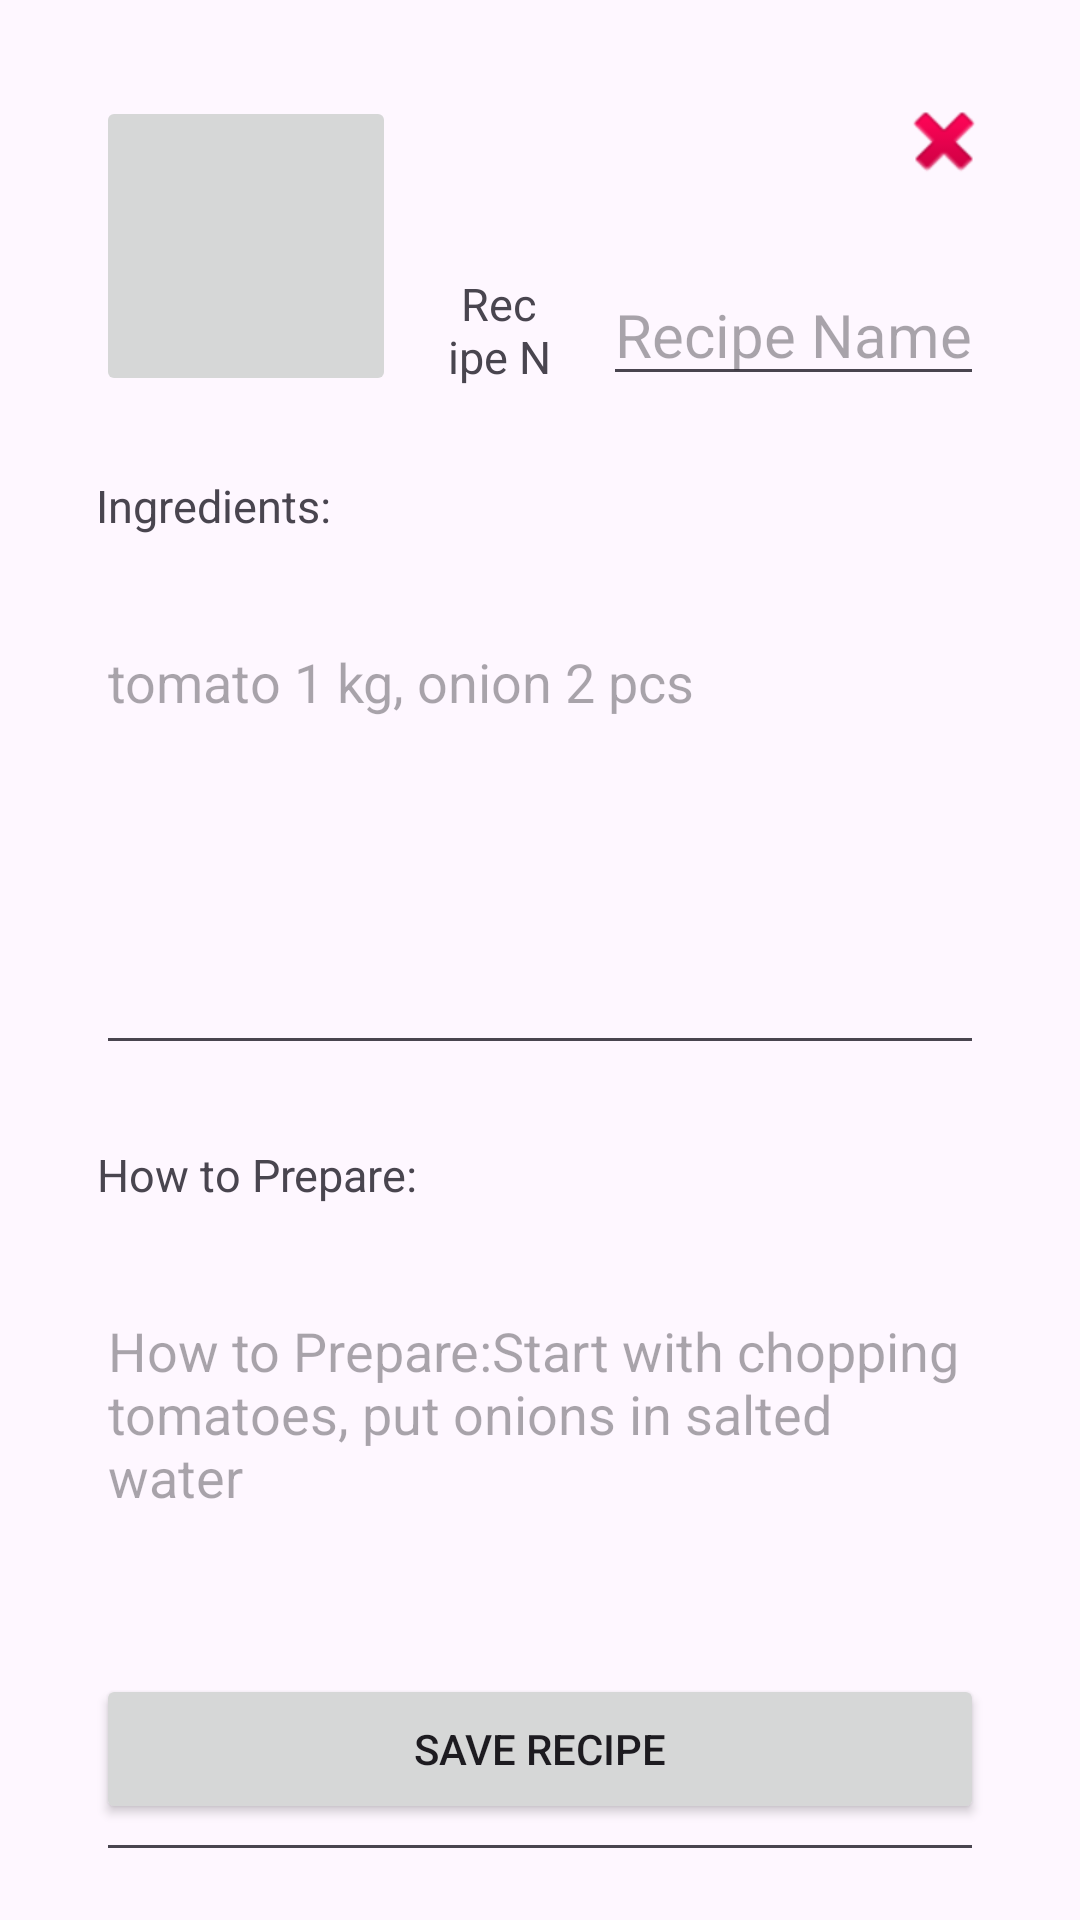

The Android layout XML behind this screen, and the referenced resources:
<!-- AndroidManifest.xml: application theme Theme.GroceriesWizard -->
<!-- res/layout/add_recipe.xml -->
<RelativeLayout
    xmlns:android="http://schemas.android.com/apk/res/android"
    xmlns:app="http://schemas.android.com/apk/res-auto"
    android:layout_width="match_parent"
    android:layout_height="match_parent"
    android:orientation="vertical"
    android:padding="16dp">

    <ImageButton
        android:id="@+id/add_image"
        android:layout_width="100dp"
        android:layout_height="100dp"
        android:layout_alignParentStart="true"
        android:layout_alignParentTop="true"
        android:layout_marginStart="16dp"
        android:layout_marginTop="16dp" />


    <TextView
        android:id="@+id/ask_recipe"
        android:layout_width="wrap_content"
        android:layout_height="41dp"
        android:layout_alignBottom="@+id/add_image"
        android:layout_marginStart="16dp"
        android:layout_marginEnd="16dp"
        android:layout_marginBottom="0dp"
        android:layout_toStartOf="@+id/edit_recipe_name"
        android:layout_toEndOf="@+id/add_image"
        android:gravity="center"
        android:singleLine="false"
        android:text="@string/ask_recipe_name"
        android:textSize="15sp" />

    <EditText
        android:id="@+id/edit_recipe_name"
        android:layout_width="wrap_content"
        android:layout_height="41dp"
        android:layout_alignBottom="@+id/add_image"
        android:layout_alignParentEnd="true"
        android:layout_marginEnd="16dp"
        android:layout_marginBottom="0dp"
        android:hint="Recipe Name"
        android:textSize="20dp" />

    <TextView
        android:id="@+id/ask_ingredients"
        android:layout_width="wrap_content"
        android:layout_height="41dp"
        android:layout_below="@+id/add_image"
        android:layout_alignParentStart="true"
        android:layout_marginStart="16dp"
        android:layout_marginTop="16dp"
        android:gravity="center"
        android:singleLine="false"
        android:text="@string/ingredients"
        android:textSize="15sp" />

    <EditText
        android:id="@+id/edit_recipe_ingredients"
        android:layout_width="match_parent"
        android:layout_height="150dp"
        android:layout_below="@+id/ask_ingredients"
        android:layout_alignParentStart="true"
        android:layout_alignParentEnd="true"
        android:layout_marginStart="16dp"
        android:layout_marginTop="16dp"
        android:layout_marginEnd="16dp"
        android:gravity="left"
        android:hint="@string/hint_recipe_ingredients" />

    <TextView
        android:id="@+id/how_to_prepare"
        android:layout_width="wrap_content"
        android:layout_height="41dp"
        android:layout_below="@+id/edit_recipe_ingredients"
        android:layout_alignParentStart="true"
        android:layout_marginStart="16dp"
        android:layout_marginTop="16dp"
        android:gravity="center"
        android:singleLine="false"
        android:text="@string/how_to_prepare"
        android:textSize="15sp" />

    <EditText
        android:id="@+id/edit_recipe_how_to_prepare"
        android:layout_width="match_parent"
        android:layout_height="200dp"
        android:layout_below="@+id/how_to_prepare"
        android:layout_alignParentStart="true"
        android:layout_alignParentEnd="true"
        android:layout_marginStart="16dp"
        android:layout_marginTop="16dp"
        android:layout_marginEnd="16dp"
        android:gravity="left"
        android:hint="@string/hint_how_to_prepare" />

    <Button
        android:id="@+id/save_recipe_button"
        android:layout_width="280dp"
        android:layout_height="50dp"
        android:layout_alignParentStart="true"
        android:layout_alignParentEnd="true"
        android:layout_alignParentBottom="true"
        android:layout_marginStart="16dp"
        android:layout_marginEnd="16dp"
        android:layout_marginBottom="16dp"
        android:text="@string/save_recipe" />

    <ImageButton
        android:id="@+id/discharge_recipe"
        android:layout_width="27dp"
        android:layout_height="30dp"
        android:layout_alignParentTop="true"
        android:layout_alignParentEnd="true"
        android:layout_marginTop="16dp"
        android:layout_marginEnd="16dp"
        android:background="@android:color/transparent"
        app:srcCompat="@android:drawable/ic_delete" />


</RelativeLayout>
<!-- resources referenced by this layout -->
<resources>
  <string name="ask_recipe_name">Recipe Name: </string>
  <string name="hint_how_to_prepare">How to Prepare:Start with chopping tomatoes, put onions in salted water</string>
  <string name="hint_recipe_ingredients">tomato 1 kg, onion 2 pcs</string>
  <string name="how_to_prepare">How to Prepare:</string>
  <string name="ingredients">Ingredients: </string>
  <string name="save_recipe">Save Recipe</string>
  <style name="Theme.GroceriesWizard" parent="Base.Theme.GroceriesWizard" />
  <style name="Base.Theme.GroceriesWizard" parent="Theme.Material3.DayNight.NoActionBar">
          
          <item name="colorPrimary">@color/light_primary</item>
          <item name="colorPrimaryVariant">@color/light_primary_variant</item>
          <item name="colorOnPrimary">@color/light_color_on_primary</item>
          
      </style>
  <color name="light_primary">#F8DAD8</color>
  <color name="light_primary_variant">#FF1201</color>
  <color name="light_color_on_primary">#000000</color>
</resources>
